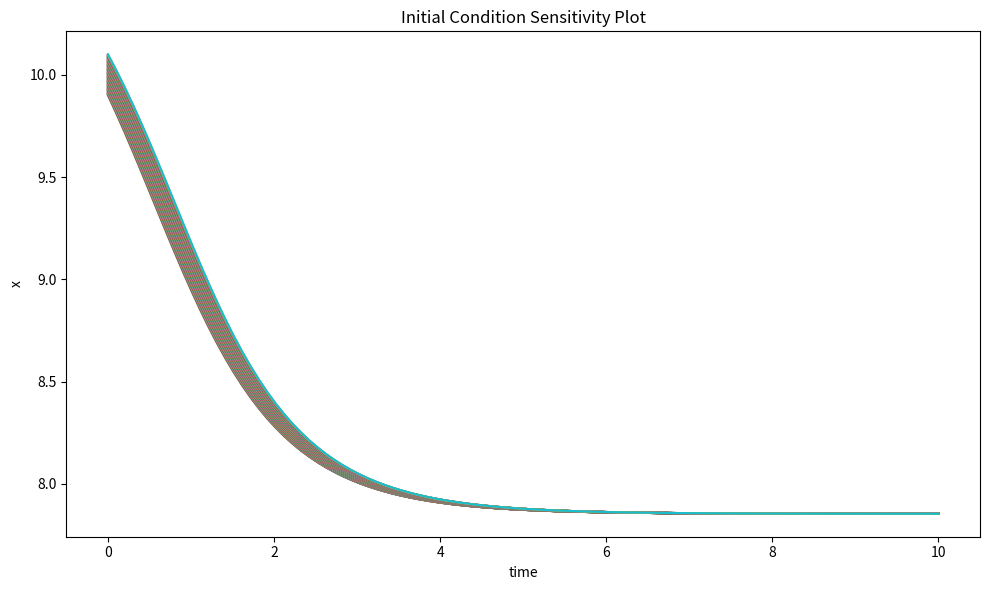

This figure's Python source:
import matplotlib.pyplot as plt;
import numpy as np;

    
def plot_multiple_lines(xdata, ydata):
    fig, ax = plt.subplots(figsize=(10, 6))
    
    for i in range(len(ydata[0])):
        ax.plot(xdata, ydata[:,i])
    
    ax.set_xlabel('time')
    ax.set_ylabel('x')
    ax.set_title('Initial Condition Sensitivity Plot')
    
    plt.tight_layout()
    plt.show()

def TimeDerivative( x ):
    return np.cos( x );

def Iterate( init_cond, N, dt, X ):
    f = np.zeros( (N,X) );
    f[ 0 ] = init_cond;
    for i in range( 1, N ):
        f[ i ] = f[ i - 1 ] + TimeDerivative( f[ i - 1 ] ) * dt;
    return f;

N = 100;
dt = 0.1;
X = 100;
x = np.linspace( 9.9, 10.1, X );
y = Iterate( x, N=N, dt=0.1, X=X );

plot_multiple_lines( np.linspace( 0, N * dt, N ), y );